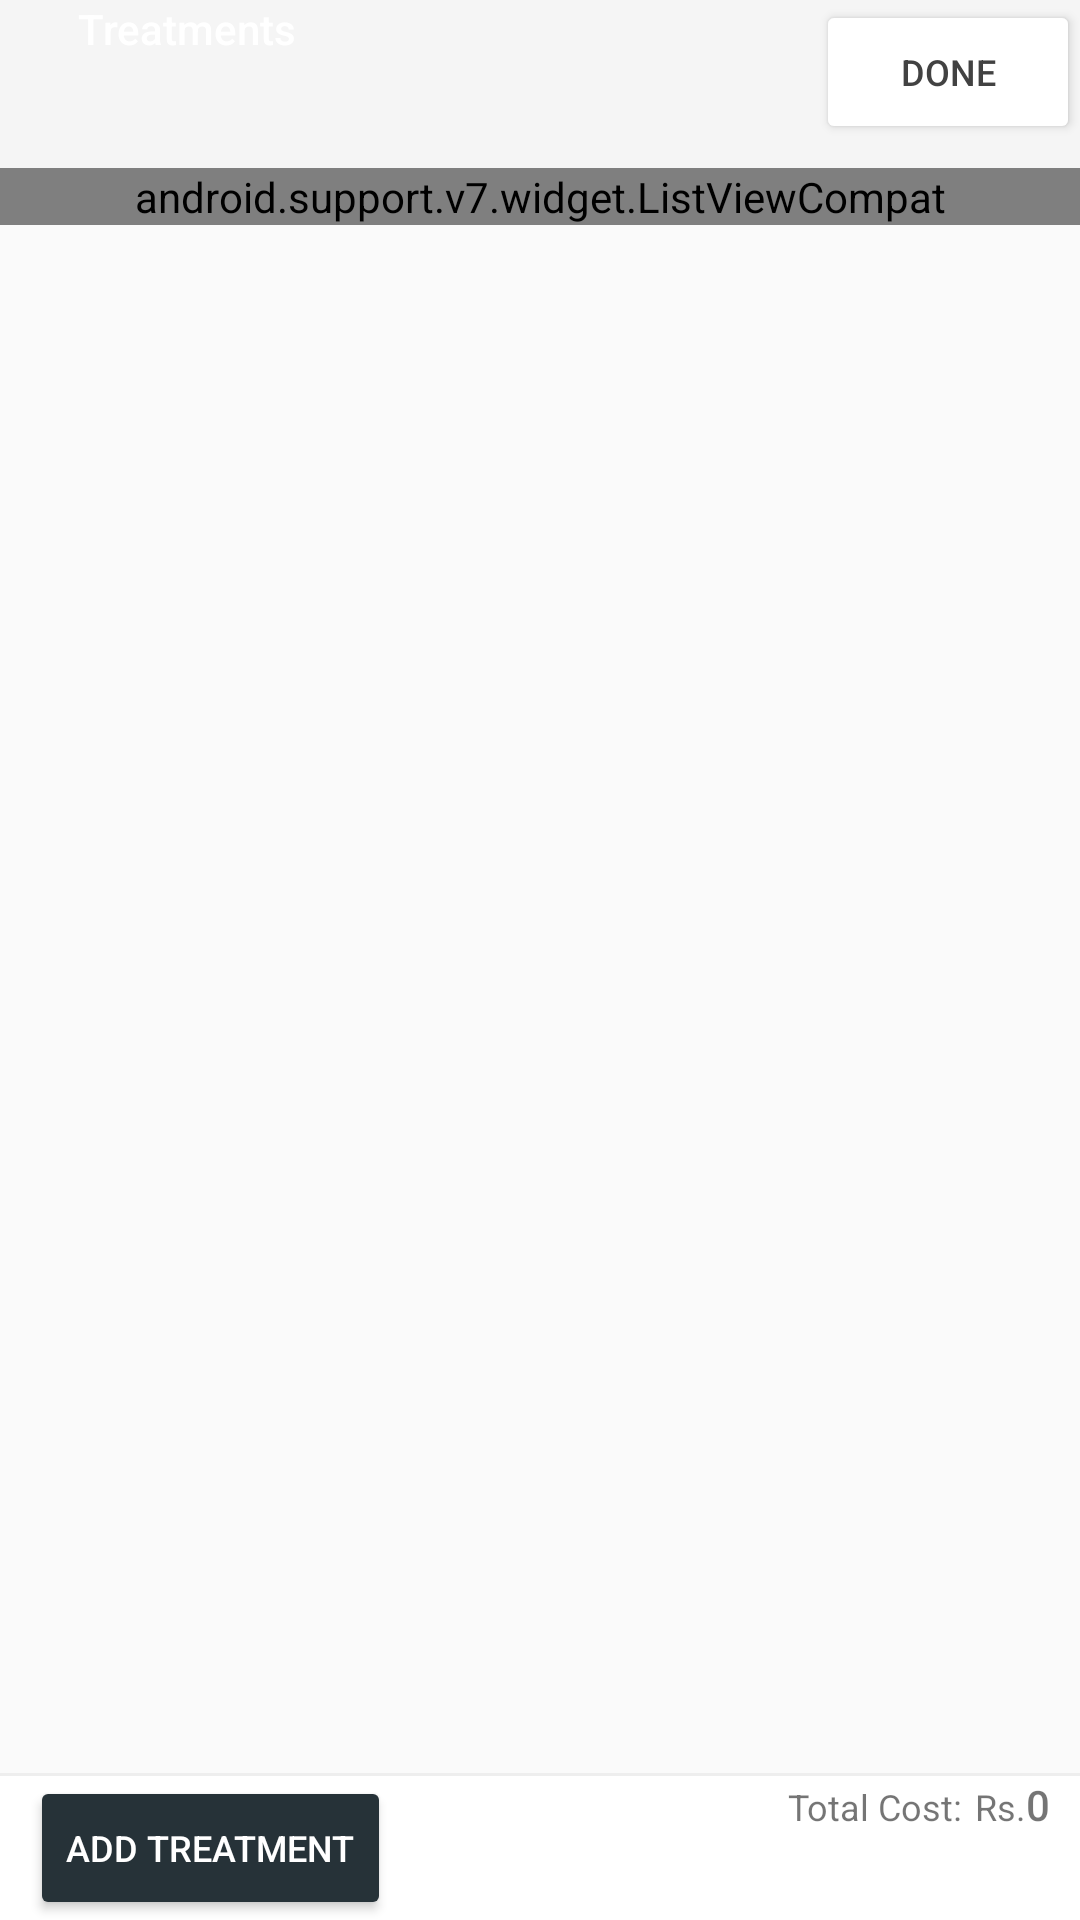

Write the Android layout XML for this screen, with the resource values it uses.
<!-- AndroidManifest.xml: application theme AppTheme -->
<!-- res/layout/activity_service_treatments.xml -->
<?xml version="1.0" encoding="utf-8"?>
<LinearLayout xmlns:android="http://schemas.android.com/apk/res/android"
    xmlns:app="http://schemas.android.com/apk/res-auto"
    android:orientation="vertical" android:layout_width="match_parent"
    android:layout_height="match_parent">

    <android.support.design.widget.AppBarLayout
        android:layout_width="match_parent"
        android:layout_height="wrap_content">

        <android.support.v7.widget.Toolbar
            android:layout_width="match_parent"
            android:layout_height="wrap_content"
            android:id="@+id/toolbar"
            app:borderWidth="0dp">

            <android.support.design.widget.CoordinatorLayout
                android:layout_width="match_parent"
                android:layout_height="?attr/actionBarSize">

                <android.support.v7.widget.AppCompatTextView
                    android:layout_width="wrap_content"
                    android:layout_height="wrap_content"
                    android:textColor="@android:color/white"
                    android:fontFamily="sans-serif-medium"
                    android:text="@string/title_activity_service_treatments"
                    android:textAppearance="?android:attr/textAppearanceSmall"
                    android:paddingLeft="10dp"
                    android:paddingRight="10dp"
                    android:layout_gravity="center_horizontal|start" />

                <android.support.v7.widget.AppCompatButton
                    android:id="@+id/button_done"
                    android:layout_width="wrap_content"
                    android:layout_height="wrap_content"
                    android:text="@string/label_done"
                    android:textSize="12sp"
                    app:backgroundTint="@android:color/white"
                    android:textColor="@color/g800"
                    android:layout_gravity="center_horizontal|end"/>

            </android.support.design.widget.CoordinatorLayout>

        </android.support.v7.widget.Toolbar>

    </android.support.design.widget.AppBarLayout>

    <RelativeLayout
        android:layout_width="match_parent"
        android:layout_height="match_parent">

        <android.support.v7.widget.LinearLayoutCompat
            android:layout_width="match_parent"
            android:layout_height="wrap_content"
            android:layout_above="@+id/layout_treatments"
            android:layout_alignParentTop="true">

            <android.support.v7.widget.ListViewCompat
                android:id="@+id/list_treatments"
                android:layout_width="match_parent"
                android:layout_height="wrap_content"
                android:background="@android:color/white"
                android:listSelector="@drawable/selector_grey"/>

        </android.support.v7.widget.LinearLayoutCompat>

        <android.support.v7.widget.LinearLayoutCompat
            android:id="@+id/layout_treatments"
            android:background="@android:color/white"
            android:orientation="vertical"
            android:layout_width="match_parent"
            android:layout_height="wrap_content"
            android:layout_gravity="bottom"
            android:layout_alignParentBottom="true"
            android:layout_alignParentLeft="true"
            android:layout_alignParentStart="true">

            <android.support.v7.widget.LinearLayoutCompat
                android:background="@color/g700"
                android:layout_width="fill_parent"
                android:alpha="0.1"
                android:layout_height="1dp"
                android:scaleType="fitXY" />

            <android.support.design.widget.CoordinatorLayout
                android:layout_width="match_parent"
                android:layout_height="wrap_content"
                android:paddingLeft="10dp"
                android:paddingRight="10dp">

                <android.support.v7.widget.LinearLayoutCompat
                    android:layout_width="wrap_content"
                    android:layout_height="wrap_content"
                    android:layout_gravity="end|center_horizontal">

                    <android.support.v7.widget.AppCompatTextView
                        android:layout_width="wrap_content"
                        android:layout_height="wrap_content"
                        android:layout_marginRight="4dp"
                        android:layout_marginEnd="4dp"
                        android:text="@string/label_total_cost"
                        android:fontFamily="sans-serif"
                        android:textSize="12sp"/>

                    <android.support.v7.widget.AppCompatTextView
                        android:id="@+id/text_currency"
                        android:layout_width="wrap_content"
                        android:layout_height="wrap_content"
                        android:text="@string/default_currency"
                        android:fontFamily="sans-serif-thin"
                        android:textStyle="normal|bold"
                        android:textSize="12sp"/>

                    <android.support.v7.widget.AppCompatTextView
                        android:id="@+id/text_treatment_cost"
                        android:layout_width="wrap_content"
                        android:layout_height="wrap_content"
                        android:text="@string/number_zero"
                        android:fontFamily="sans-serif-medium"
                        android:textSize="14sp"/>

                </android.support.v7.widget.LinearLayoutCompat>

                <android.support.v7.widget.AppCompatButton
                    android:id="@+id/button_add_treatment"
                    android:layout_width="wrap_content"
                    android:layout_height="wrap_content"
                    android:layout_gravity="start|center_horizontal"
                    android:text="@string/label_add_treatment"
                    android:textSize="12sp"
                    android:textColor="@android:color/white"/>

            </android.support.design.widget.CoordinatorLayout>

        </android.support.v7.widget.LinearLayoutCompat>

    </RelativeLayout>

</LinearLayout>
<!-- resources referenced by this layout -->
<resources>
  <color name="g700">#616161</color>
  <color name="g800">#424242</color>
  <string name="default_currency">Rs.</string>
  <string name="label_add_treatment">Add Treatment</string>
  <string name="label_done">Done</string>
  <string name="label_total_cost">Total Cost:</string>
  <string name="number_zero">0</string>
  <string name="title_activity_service_treatments">Treatments</string>
  <style name="AppTheme" parent="Theme.AppCompat.Light.NoActionBar">
          
          <item name="colorButtonNormal">@color/colorPrimary</item>
          <item name="android:windowActionModeOverlay">true</item>
      </style>
  <color name="colorPrimary">#263238</color>
</resources>
